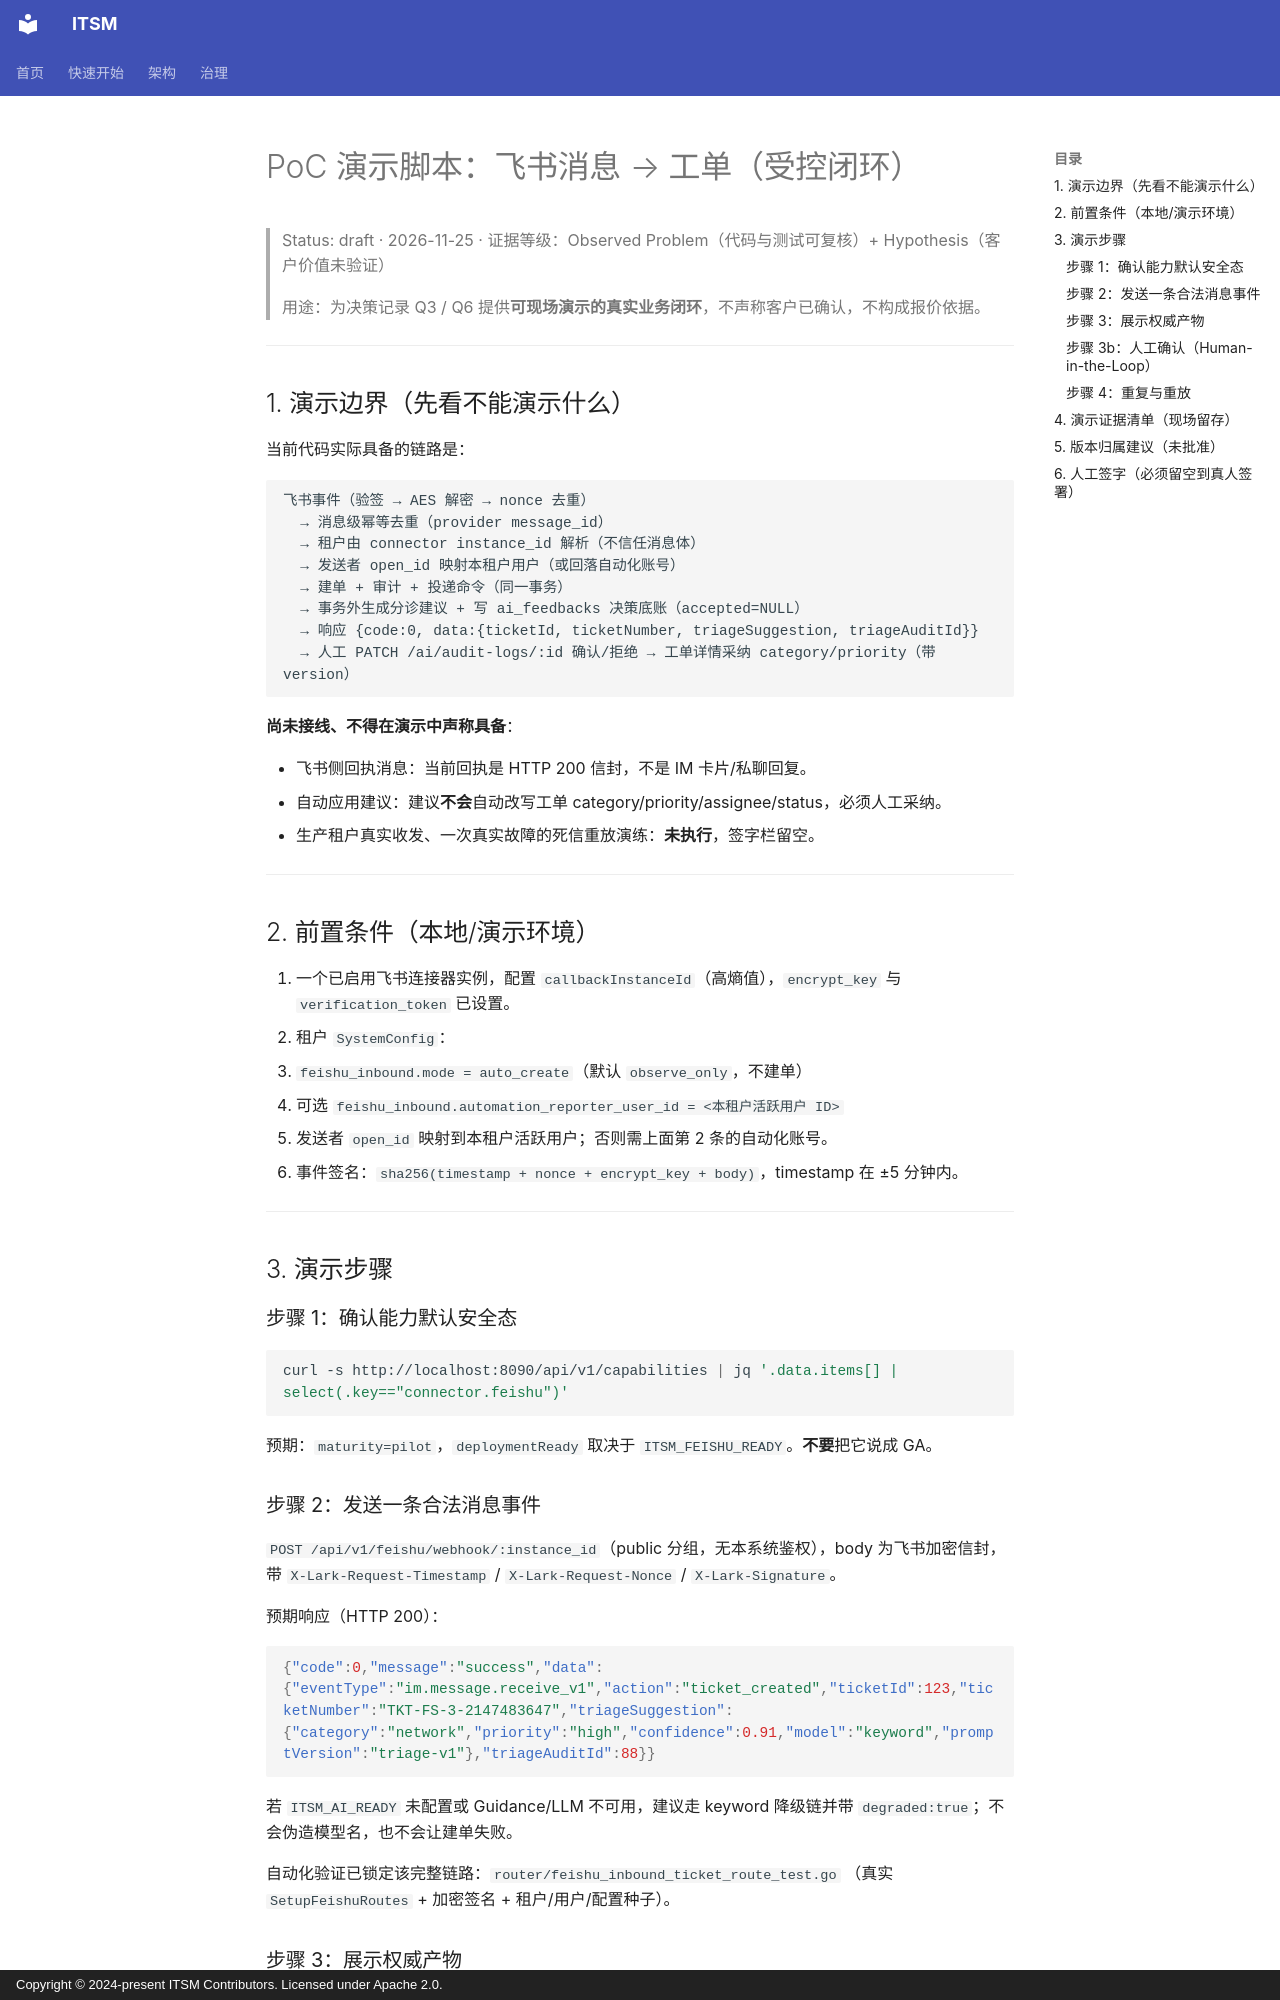

repository: heidsoft/itsm · page: product/poc-demo-script-feishu-inbound/index.html · generator: mkdocs · copyright: Copyright © 2024-present ITSM Contributors. Licensed under Apache 2.0.

# PoC 演示脚本：飞书消息 → 工单（受控闭环）

> Status: draft · 2026-11-25 · 证据等级：Observed Problem（代码与测试可复核）+ Hypothesis（客户价值未验证）
>
> 用途：为决策记录 Q3 / Q6 提供**可现场演示的真实业务闭环**，不声称客户已确认，不构成报价依据。

---

## 1. 演示边界（先看不能演示什么）

当前代码实际具备的链路是：

```
飞书事件（验签 → AES 解密 → nonce 去重）
  → 消息级幂等去重（provider message_id）
  → 租户由 connector instance_id 解析（不信任消息体）
  → 发送者 open_id 映射本租户用户（或回落自动化账号）
  → 建单 + 审计 + 投递命令（同一事务）
  → 事务外生成分诊建议 + 写 ai_feedbacks 决策底账（accepted=NULL）
  → 响应 {code:0, data:{ticketId, ticketNumber, triageSuggestion, triageAuditId}}
  → 人工 PATCH /ai/audit-logs/:id 确认/拒绝 → 工单详情采纳 category/priority（带 version）
```

**尚未接线、不得在演示中声称具备**：

- 飞书侧回执消息：当前回执是 HTTP 200 信封，不是 IM 卡片/私聊回复。
- 自动应用建议：建议**不会**自动改写工单 category/priority/assignee/status，必须人工采纳。
- 生产租户真实收发、一次真实故障的死信重放演练：**未执行**，签字栏留空。

---

## 2. 前置条件（本地/演示环境）

1. 一个已启用飞书连接器实例，配置 `callbackInstanceId`（高熵值），`encrypt_key` 与 `verification_token` 已设置。
2. 租户 `SystemConfig`：
   - `feishu_inbound.mode = auto_create`（默认 `observe_only`，不建单）
   - 可选 `feishu_inbound.automation_reporter_user_id = <本租户活跃用户 ID>`
3. 发送者 `open_id` 映射到本租户活跃用户；否则需上面第 2 条的自动化账号。
4. 事件签名：`sha256(timestamp + nonce + encrypt_key + body)`，timestamp 在 ±5 分钟内。

---

## 3. 演示步骤

### 步骤 1：确认能力默认安全态

```bash
curl -s http://localhost:8090/api/v1/capabilities | jq '.data.items[] | select(.key=="connector.feishu")'
```

预期：`maturity=pilot`，`deploymentReady` 取决于 `ITSM_FEISHU_READY`。**不要**把它说成 GA。
